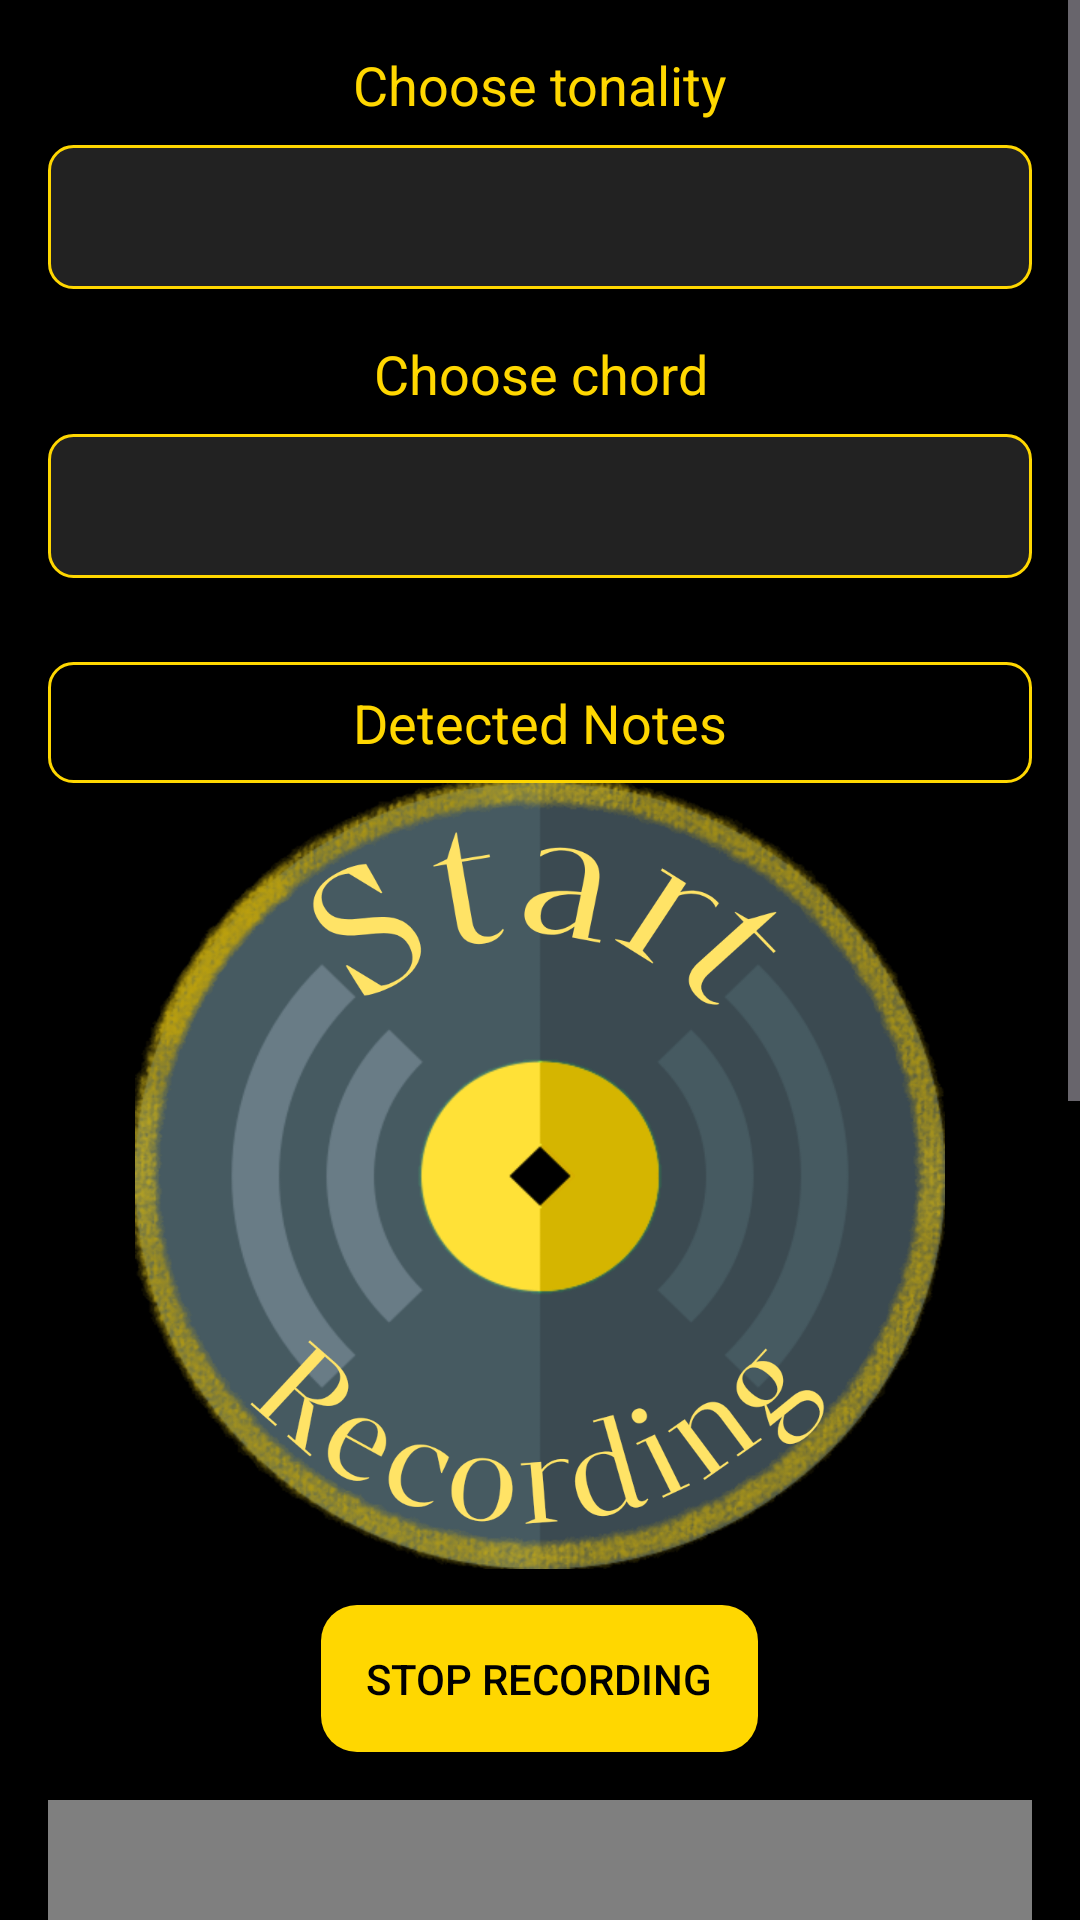

Produce the Android XML layout that renders to this screen, including the resource entries it uses.
<!-- AndroidManifest.xml: application theme Theme.Material3.Dark -->
<!-- res/layout/fragment_music_recorder.xml -->
<?xml version="1.0" encoding="utf-8"?>
<ScrollView
    xmlns:android="http://schemas.android.com/apk/res/android"
    xmlns:tools="http://schemas.android.com/tools"
    android:layout_width="match_parent"
    android:layout_height="match_parent"
    android:fillViewport="true"
    android:background="@color/black">

    <LinearLayout
        android:layout_width="match_parent"
        android:layout_height="wrap_content"
        android:orientation="vertical"
        android:padding="16dp"
        android:gravity="center"
        tools:ignore="WebViewLayout">

        <TextView
            android:layout_width="match_parent"
            android:layout_height="wrap_content"
            android:text="@string/choose_tonality"
            android:textColor="#FFD700"
            android:textSize="18sp"
            android:gravity="center"
            android:layout_marginBottom="8dp" />

        <Spinner
            android:id="@+id/keySpinner"
            android:layout_width="match_parent"
            android:layout_height="wrap_content"
            android:layout_marginBottom="16dp"
            android:minHeight="48dp"
            android:background="@drawable/spinner_background"
            android:padding="8dp" />

        <TextView
            android:layout_width="match_parent"
            android:layout_height="wrap_content"
            android:text="@string/choose_chord"
            android:textColor="#FFD700"
            android:textSize="18sp"
            android:gravity="center"
            android:layout_marginBottom="8dp" />

        <Spinner
            android:id="@+id/chordSpinner"
            android:layout_width="match_parent"
            android:layout_height="wrap_content"
            android:layout_marginBottom="16dp"
            android:minHeight="48dp"
            android:background="@drawable/spinner_background"
            android:padding="8dp" />

        <TextView
            android:id="@+id/detectedNote"
            android:layout_width="match_parent"
            android:layout_height="wrap_content"
            android:text="@string/detected_notes"
            android:textSize="18sp"
            android:textColor="#FFD700"
            android:gravity="center"
            android:padding="8dp"
            android:background="@drawable/text_background"
            android:layout_marginTop="12dp" />

        <Button
            android:id="@+id/startButton"
            android:layout_width="270dp"
            android:layout_height="262dp"
            android:layout_gravity="center"
            android:background="@drawable/img_11"
            android:padding="9dp"
            tools:ignore="SpeakableTextPresentCheck" />

        <Button
            android:id="@+id/stopButton"
            android:layout_width="wrap_content"
            android:layout_height="wrap_content"
            android:layout_gravity="center"
            android:layout_marginTop="12dp"
            android:padding="15dp"
            android:text="@string/stop_recording"
            android:textColor="#000000"
            android:background="@drawable/button_gold_background" />

        <WebView
            android:id="@+id/webView"
            android:layout_width="match_parent"
            android:layout_height="500dp"
            android:layout_marginTop="16dp" />
    </LinearLayout>

</ScrollView>
<!-- resources referenced by this layout -->
<resources>
  <color name="black">#FF000000</color>
  <!-- drawable button_gold_background (drawable) -->
  <selector xmlns:android="http://schemas.android.com/apk/res/android">
      <item android:state_pressed="true">
          <shape android:shape="rectangle">
              <solid android:color="#B8860B" />
              <corners android:radius="12dp" />
              <padding android:top="8dp" android:bottom="8dp" android:left="16dp" android:right="16dp"/>
          </shape>
      </item>
      <item>
          <shape android:shape="rectangle">
              <solid android:color="#FFD700" />
              <corners android:radius="12dp" />
              <padding android:top="8dp" android:bottom="8dp" android:left="16dp" android:right="16dp"/>
          </shape>
      </item>
  </selector>
  <!-- drawable img_11: png bitmap (drawable, 432583 bytes) -->
  <!-- drawable spinner_background (drawable) -->
  <shape xmlns:android="http://schemas.android.com/apk/res/android" android:shape="rectangle">
      <solid android:color="#222222" />
      <stroke android:width="1dp" android:color="#FFD700" />
      <corners android:radius="8dp" />
      <padding android:left="8dp" android:top="8dp" android:right="8dp" android:bottom="8dp"/>
  </shape>
  <!-- drawable text_background (drawable) -->
  <shape xmlns:android="http://schemas.android.com/apk/res/android" android:shape="rectangle">
      <solid android:color="#00000000" />
      <stroke android:width="1dp" android:color="#FFD700" />
      <corners android:radius="8dp" />
      <padding android:left="4dp" android:top="4dp" android:right="4dp" android:bottom="4dp"/>
  </shape>
  <string name="choose_chord">Choose chord</string>
  <string name="choose_tonality">Choose tonality</string>
  <string name="detected_notes">Detected Notes</string>
  <string name="stop_recording">Stop Recording</string>
</resources>
